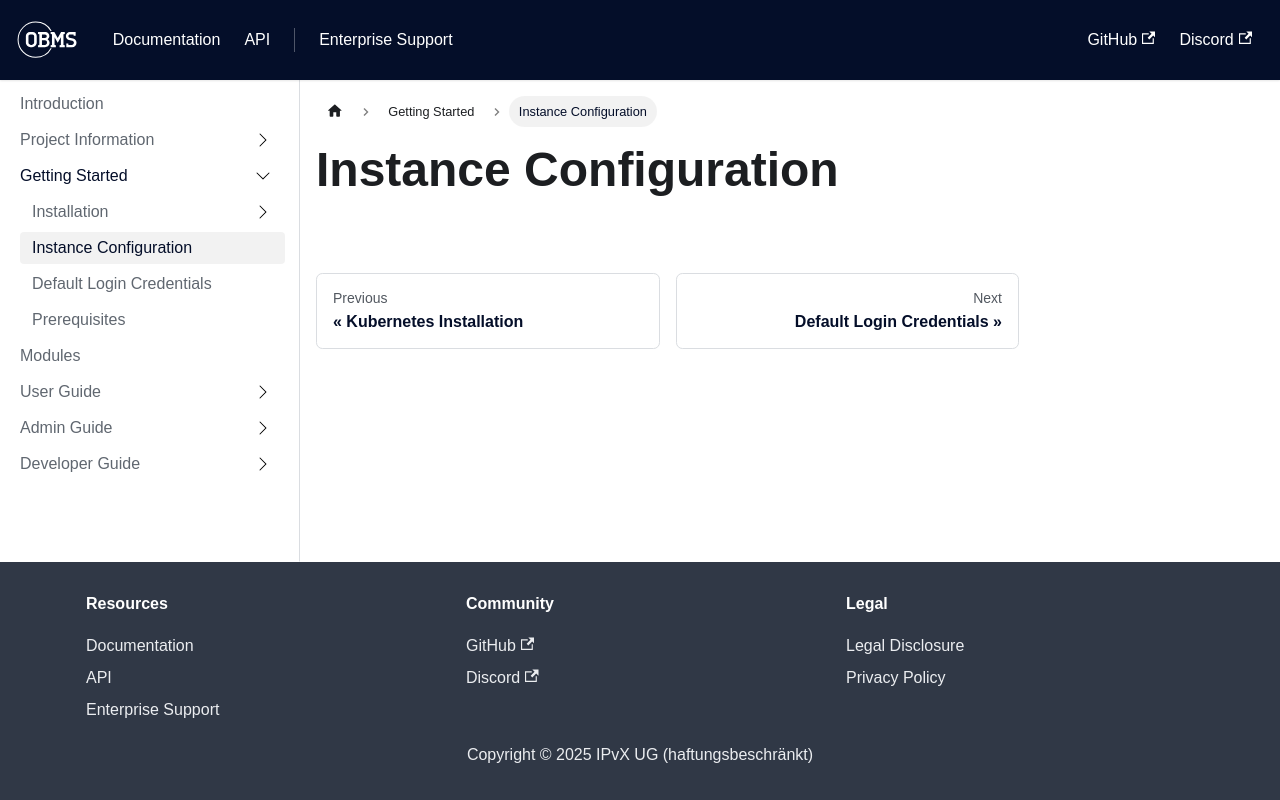

repository: forepath/obms-documentation · page: docs/getting-started/configuration/index.html · generator: docusaurus

# Instance Configuration
